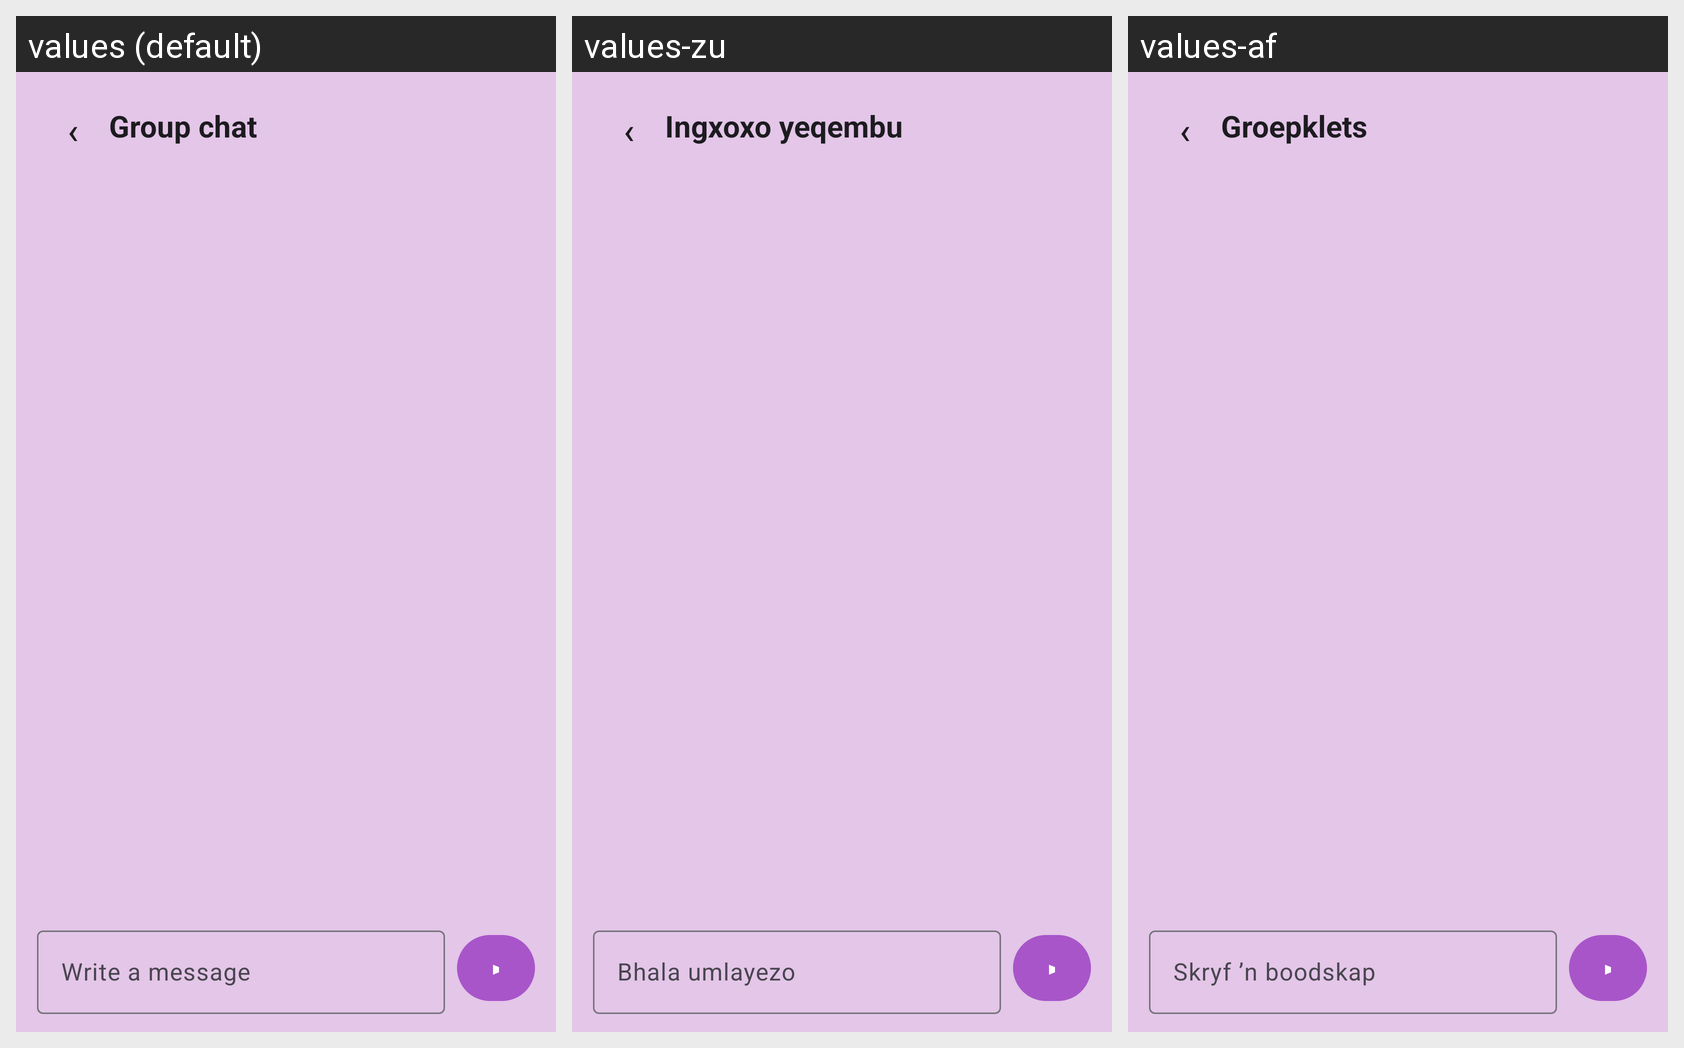

The same Android screen rendered under several of its app's locales, left to right. List the strings drawn on it with the default value and each locale's translation.
Android screen res/layout/fragment_chat.xml rendered under 3 locales, left to right: values (default), values-zu, values-af. Device: Nexus 5 (rendered at 1080×1920; each locale shown at half size, 540×960, under a caption strip naming it); theme Theme.StudyHub.
Strings drawn on this screen, with the default value and each locale's value (text and hints the layout hard-codes, and strings that could not be matched under every locale, appear in the picture but are not listed):

group_chat
  values: Group chat
  values-zu: Ingxoxo yeqembu
  values-af: Groepklets

write_message
  values: Write a message
  values-zu: Bhala umlayezo
  values-af: Skryf ’n boodskap
